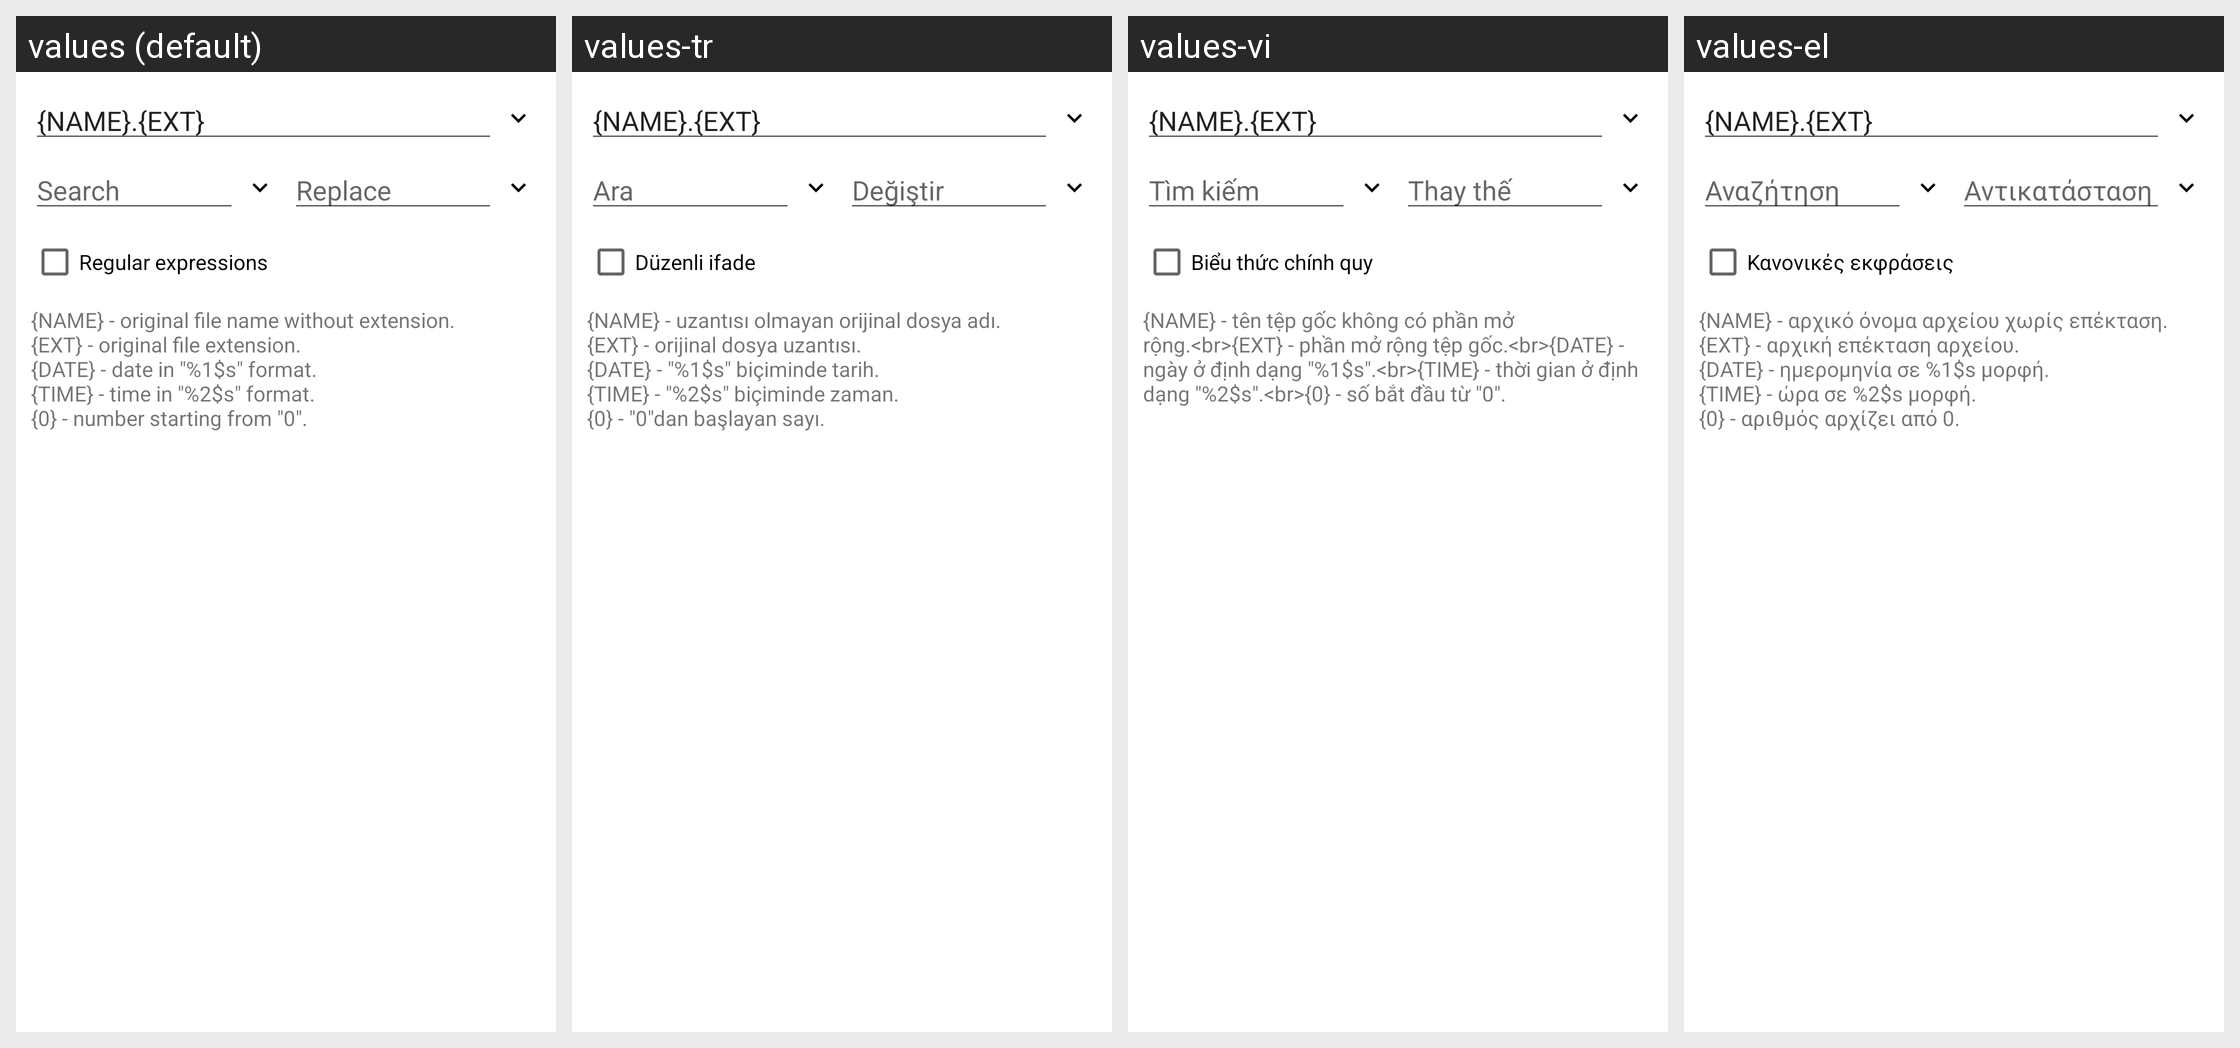

Here is an Android app screen in its default locale and in the app's own translations. Write out the translated-string differences for the strings that appear on this screen.
Android screen res/layout/rename.xml rendered under 4 locales, left to right: values (default), values-tr, values-vi, values-el. Device: Nexus 5 (rendered at 1080×1920; each locale shown at half size, 540×960, under a caption strip naming it); theme Theme.MaterialComponents.DayNight.NoActionBar.
Other locales in the repository, not shown: values-ar, values-bg, values-cs, values-de, values-es, values-fa, values-fr, values-he, values-hu, values-in, values-it, values-iw, values-ja, values-ko, values-lt, values-my, values-pl, values-pt, values-ro, values-ru, values-sq, values-uk, values-uz, values-zh.
Strings drawn on this screen, with the default value and each locale's value (text and hints the layout hard-codes, and strings that could not be matched under every locale, appear in the picture but are not listed):

find
  values: Search
  values-tr: Ara
  values-vi: Tìm kiếm
  values-el: Αναζήτηση

replace
  values: Replace
  values-tr: Değiştir
  values-vi: Thay thế
  values-el: Αντικατάσταση

search_regexp
  values: Regular expressions
  values-tr: Düzenli ifade
  values-vi: Biểu thức chính quy
  values-el: Κανονικές εκφράσεις

rename_help
  values: {NAME} - original file name without extension.
      {EXT} - original file extension.
      {DATE} - date in "%1$s" format.
      {TIME} - time in "%2$s" format.
      {0} - number starting from "0".
  values-tr: {NAME} - uzantısı olmayan orijinal dosya adı.
      {EXT} - orijinal dosya uzantısı.
      {DATE} - "%1$s" biçiminde tarih.
      {TIME} - "%2$s" biçiminde zaman.
      {0} - "0"dan başlayan sayı.
  values-vi: {NAME} - tên tệp gốc không có phần mở rộng.<br>{EXT} - phần mở rộng tệp gốc.<br>{DATE} - ngày ở định dạng "%1$s".<br>{TIME} - thời gian ở định dạng "%2$s".<br>{0} - số bắt đầu từ "0".
  values-el: {NAME} - αρχικό όνομα αρχείου χωρίς επέκταση.
      {EXT} - αρχική επέκταση αρχείου.
      {DATE} - ημερομηνία σε %1$s μορφή.
      {TIME} - ώρα σε %2$s μορφή.
      {0} - αριθμός αρχίζει από 0.
